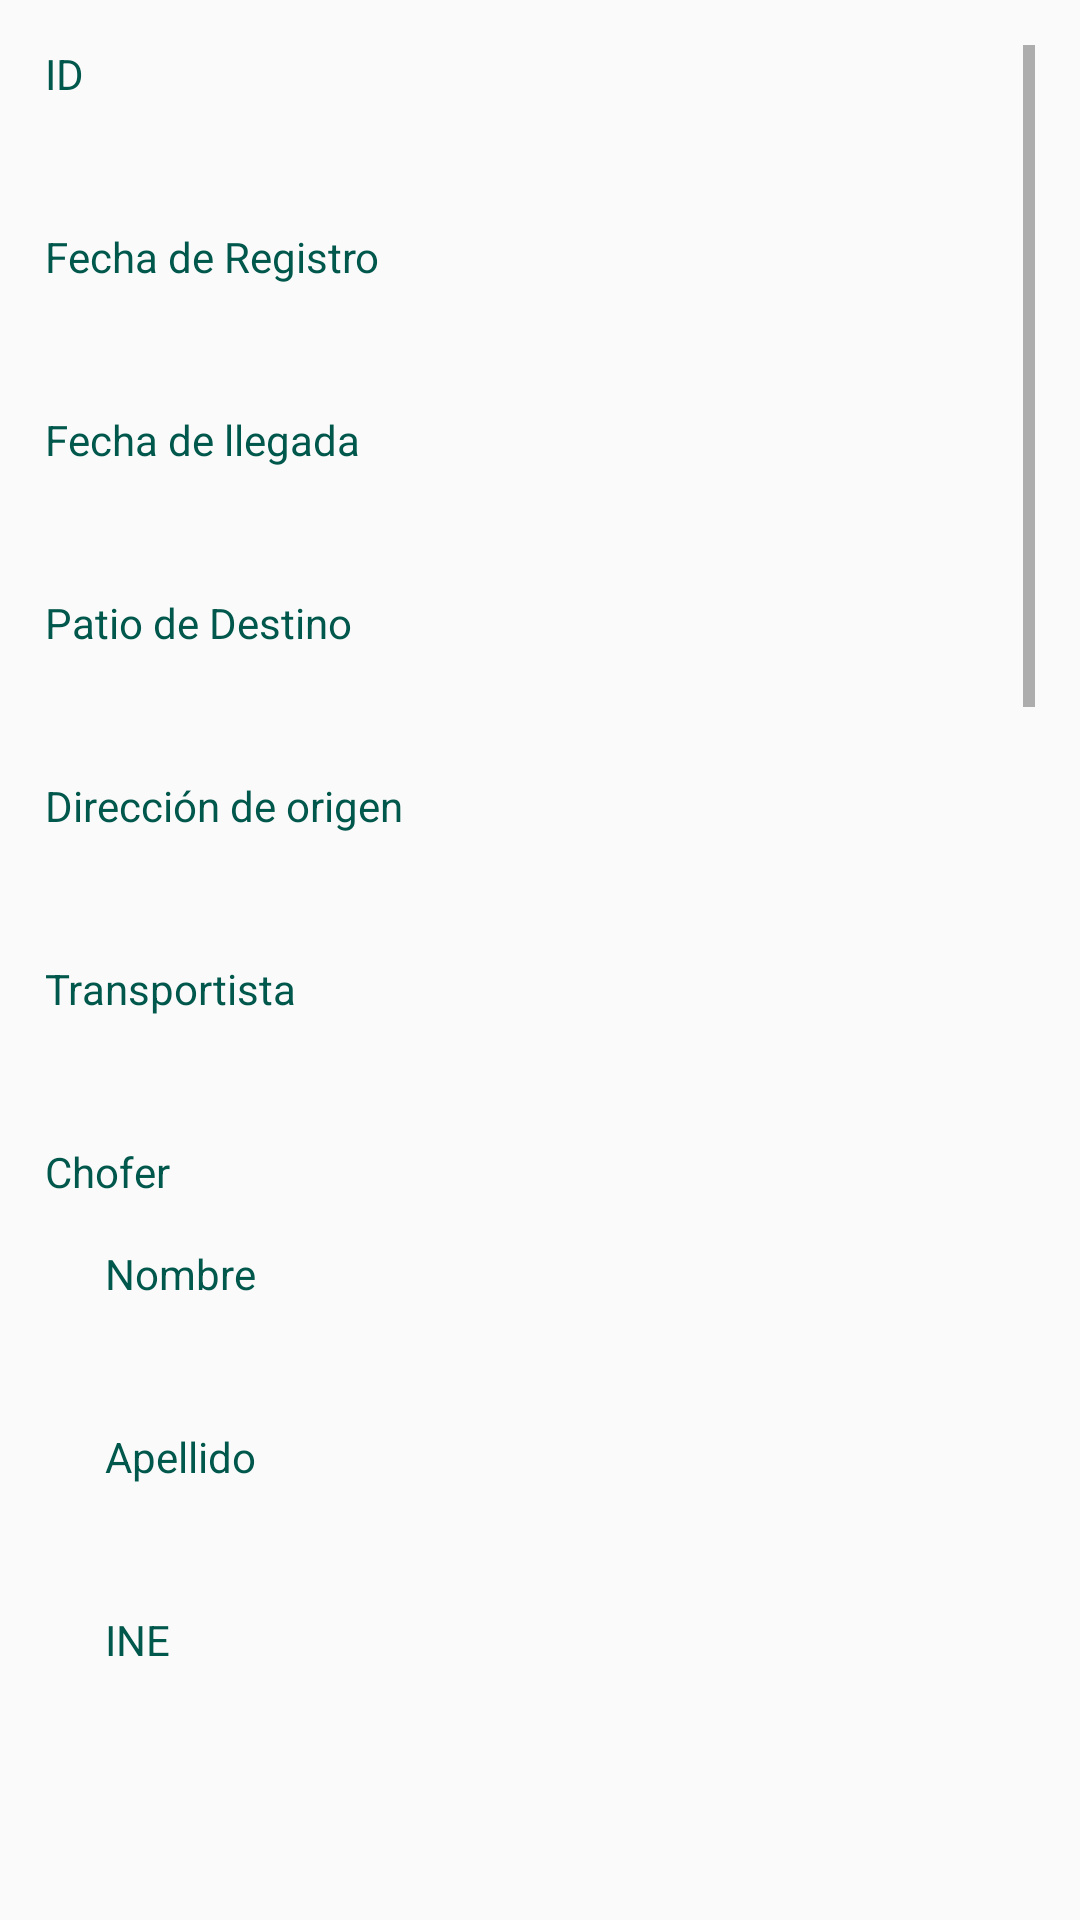

Here is an Android app screen rendered from its layout file. Give the layout XML and the strings, colors and styles it references.
<!-- AndroidManifest.xml: application theme AppTheme -->
<!-- res/layout/activity_detalles_de_envio.xml -->
<?xml version="1.0" encoding="utf-8"?>
<ScrollView xmlns:android="http://schemas.android.com/apk/res/android"
    xmlns:app="http://schemas.android.com/apk/res-auto"
    xmlns:tools="http://schemas.android.com/tools"
    android:layout_width="match_parent"
    android:layout_height="match_parent"
    tools:context=".DetallesDeEnvio"
    android:padding="@dimen/interface_padding">

    <LinearLayout
        android:layout_width="match_parent"
        android:layout_height="wrap_content"
        android:orientation="vertical">

        <TextView
            android:layout_width="match_parent"
            android:layout_height="wrap_content"
            android:text="ID"
            style="@style/field_description"/>

        <TextView
            android:id="@+id/id_envio"
            android:layout_width="match_parent"
            android:layout_height="wrap_content"
            android:layout_marginBottom="15dp"
            style="@style/subtitle"/>

        <TextView
            android:layout_width="match_parent"
            android:layout_height="wrap_content"
            android:text="Fecha de Registro"
            style="@style/field_description"/>

        <TextView
            android:id="@+id/fecha_registro"
            android:layout_width="match_parent"
            android:layout_height="wrap_content"
            android:layout_marginBottom="15dp"
            style="@style/subtitle"/>

        <TextView
            android:layout_width="match_parent"
            android:layout_height="wrap_content"
            android:text="Fecha de llegada"
            style="@style/field_description"/>

        <TextView
            android:id="@+id/fecha_llegada"
            android:layout_width="match_parent"
            android:layout_height="wrap_content"
            style="@style/subtitle"
            android:layout_marginBottom="15dp"/>

        <TextView
            android:layout_width="match_parent"
            android:layout_height="wrap_content"
            android:text="Patio de Destino"
            style="@style/field_description"/>

        <TextView
            android:id="@+id/patio_destino"
            android:layout_width="match_parent"
            android:layout_height="wrap_content"
            android:layout_marginBottom="15dp"
            style="@style/subtitle"/>

        <TextView
            android:layout_width="match_parent"
            android:layout_height="wrap_content"
            android:text="Dirección de origen"
            style="@style/field_description"/>

        <TextView
            android:id="@+id/direccion_origen"
            android:layout_width="match_parent"
            android:layout_height="wrap_content"
            style="@style/subtitle"
            android:layout_marginBottom="15dp"/>

        <TextView
            android:layout_width="match_parent"
            android:layout_height="wrap_content"
            android:text="Transportista"
            style="@style/field_description"/>

        <TextView
            android:id="@+id/transportista"
            android:layout_width="match_parent"
            android:layout_height="wrap_content"
            style="@style/subtitle"
            android:layout_marginBottom="15dp"/>

        <TextView
            android:layout_width="match_parent"
            android:layout_height="wrap_content"
            android:text="Chofer"
            style="@style/field_description"
            android:layout_marginBottom="15dp"/>

        <LinearLayout
            android:layout_width="match_parent"
            android:layout_height="wrap_content"
            android:orientation="vertical"
            android:layout_marginLeft="20dp">

            <TextView
                android:layout_width="match_parent"
                android:layout_height="wrap_content"
                android:text="Nombre"
                style="@style/field_description"/>

            <TextView
                android:id="@+id/nombre_chofer"
                android:layout_width="match_parent"
                android:layout_height="wrap_content"
                style="@style/subtitle"
                android:layout_marginBottom="15dp"/>

            <TextView
                android:layout_width="match_parent"
                android:layout_height="wrap_content"
                android:text="Apellido"
                style="@style/field_description"/>

            <TextView
                android:id="@+id/apellido_chofer"
                android:layout_width="match_parent"
                android:layout_height="wrap_content"
                style="@style/subtitle"
                android:layout_marginBottom="15dp"/>

            <TextView
                android:layout_width="match_parent"
                android:layout_height="wrap_content"
                android:text="INE"
                style="@style/field_description"/>

            <ImageView
                android:id="@+id/ine_imagen"
                android:layout_width="match_parent"
                android:layout_height="254dp"
                app:srcCompat="@drawable/background_transparent" />

        </LinearLayout>

        <TextView
            android:layout_width="match_parent"
            android:layout_height="wrap_content"
            android:text="Camion"
            style="@style/field_description"
            android:layout_marginBottom="15dp"/>

        <LinearLayout
            android:layout_width="match_parent"
            android:layout_height="wrap_content"
            android:orientation="vertical"
            android:layout_marginLeft="20dp">

            <TextView
                android:layout_width="match_parent"
                android:layout_height="wrap_content"
                android:text="Tipo"
                style="@style/field_description"/>

            <TextView
                android:id="@+id/tipo_camion"
                android:layout_width="match_parent"
                android:layout_height="wrap_content"
                style="@style/subtitle"
                android:layout_marginBottom="15dp"/>

            <TextView
                android:layout_width="match_parent"
                android:layout_height="wrap_content"
                android:text="Marca"
                style="@style/field_description"/>

            <TextView
                android:id="@+id/marca_camion"
                android:layout_width="match_parent"
                android:layout_height="wrap_content"
                style="@style/subtitle"
                android:layout_marginBottom="15dp"/>

            <TextView
                android:layout_width="match_parent"
                android:layout_height="wrap_content"
                android:text="Modelo"
                style="@style/field_description"/>

            <TextView
                android:id="@+id/modelo_camion"
                android:layout_width="match_parent"
                android:layout_height="wrap_content"
                style="@style/subtitle"
                android:layout_marginBottom="15dp"/>

            <TextView
                android:layout_width="match_parent"
                android:layout_height="wrap_content"
                android:text="Placas"
                style="@style/field_description"/>

            <TextView
                android:id="@+id/placas_camion"
                android:layout_width="match_parent"
                android:layout_height="wrap_content"
                style="@style/subtitle"
                android:layout_marginBottom="15dp"/>

            <TextView
                android:layout_width="match_parent"
                android:layout_height="wrap_content"
                android:text="RFID"
                style="@style/field_description"/>

            <TextView
                android:id="@+id/rfid_camion"
                android:layout_width="match_parent"
                android:layout_height="wrap_content"
                style="@style/subtitle"
                android:layout_marginBottom="15dp"/>
        </LinearLayout>

        <TextView
            android:layout_width="match_parent"
            android:layout_height="wrap_content"
            android:text="Contenedor"
            style="@style/field_description"
            android:layout_marginBottom="15dp"/>

        <LinearLayout
            android:layout_width="match_parent"
            android:layout_height="wrap_content"
            android:orientation="vertical"
            android:layout_marginLeft="20dp">

            <TextView
                android:layout_width="match_parent"
                android:layout_height="wrap_content"
                android:text="Placas"
                style="@style/field_description"/>

            <TextView
                android:id="@+id/placas_contenedor"
                android:layout_width="match_parent"
                android:layout_height="wrap_content"
                style="@style/subtitle"
                android:layout_marginBottom="15dp"/>

            <TextView
                android:layout_width="match_parent"
                android:layout_height="wrap_content"
                android:text="Tipo"
                style="@style/field_description"/>

            <TextView
                android:id="@+id/tipo_contenedor"
                android:layout_width="match_parent"
                android:layout_height="wrap_content"
                style="@style/subtitle"
                android:layout_marginBottom="15dp"/>

            <TextView
                android:layout_width="match_parent"
                android:layout_height="wrap_content"
                android:text="RFID"
                style="@style/field_description"/>

            <TextView
                android:id="@+id/rfid_contenedor"
                android:layout_width="match_parent"
                android:layout_height="wrap_content"
                style="@style/subtitle"
                android:layout_marginBottom="15dp"/>
        </LinearLayout>

        <TextView
            android:layout_width="match_parent"
            android:layout_height="wrap_content"
            android:text="Material"
            style="@style/field_description"
            android:layout_marginBottom="15dp"/>

        <TextView
            android:id="@+id/material"
            android:layout_width="match_parent"
            android:layout_height="wrap_content"
            style="@style/subtitle"
            android:layout_marginBottom="15dp"
            android:layout_marginLeft="20dp"/>

        <TextView
            android:layout_width="match_parent"
            android:layout_height="wrap_content"
            android:text="Comentarios"
            style="@style/field_description"/>

        <TextView
            android:id="@+id/comentarios"
            android:layout_width="match_parent"
            android:layout_height="wrap_content"
            android:layout_marginBottom="15dp"/>

        <TextView
            android:layout_width="match_parent"
            android:layout_height="wrap_content"
            android:text="Boleta de salida"
            style="@style/field_description"/>

        <ImageView
            android:id="@+id/boleta_imagen"
            android:layout_width="match_parent"
            android:layout_height="254dp"
            app:srcCompat="@drawable/background_transparent" />

    </LinearLayout>

</ScrollView>
<!-- resources referenced by this layout -->
<resources>
  <dimen name="interface_padding">15dp</dimen>
  <style name="field_description" parent="TextAppearance.AppCompat">
          <item name="android:textColor">@color/colorPrimaryDark</item>
      </style>
  <style name="subtitle" parent="TextAppearance.AppCompat">
          <item name="android:textSize">20sp</item>
          <item name="android:textColor">@color/colorPrimaryDark</item>
      </style>
  <style name="AppTheme" parent="Theme.AppCompat.Light.DarkActionBar">
          
          <item name="colorPrimary">@color/colorPrimary</item>
          <item name="colorPrimaryDark">@color/colorPrimaryDark</item>
          <item name="colorAccent">@color/colorAccent</item>
      </style>
  <color name="colorPrimaryDark">#00574B</color>
  <color name="colorPrimary">#444444</color>
  <color name="colorAccent">#FF8F00</color>
</resources>
